Photos from the image-classification dataset "images" in the GitHub repository dhruvp/wbc-classification. Its 4 classes are: eosinophil, lymphocyte, monocyte, neutrophil.

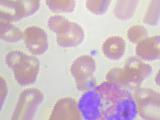
Label: eosinophil

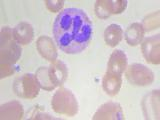
Label: neutrophil

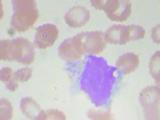
Label: monocyte

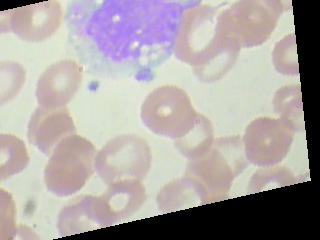
Label: monocyte

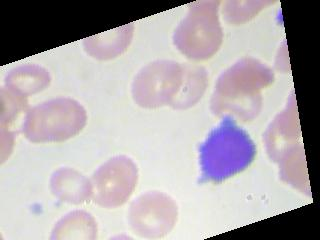
Label: lymphocyte

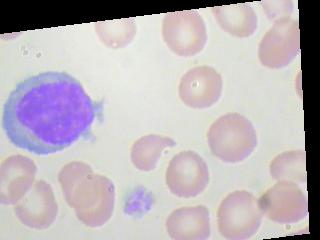
Label: lymphocyte
